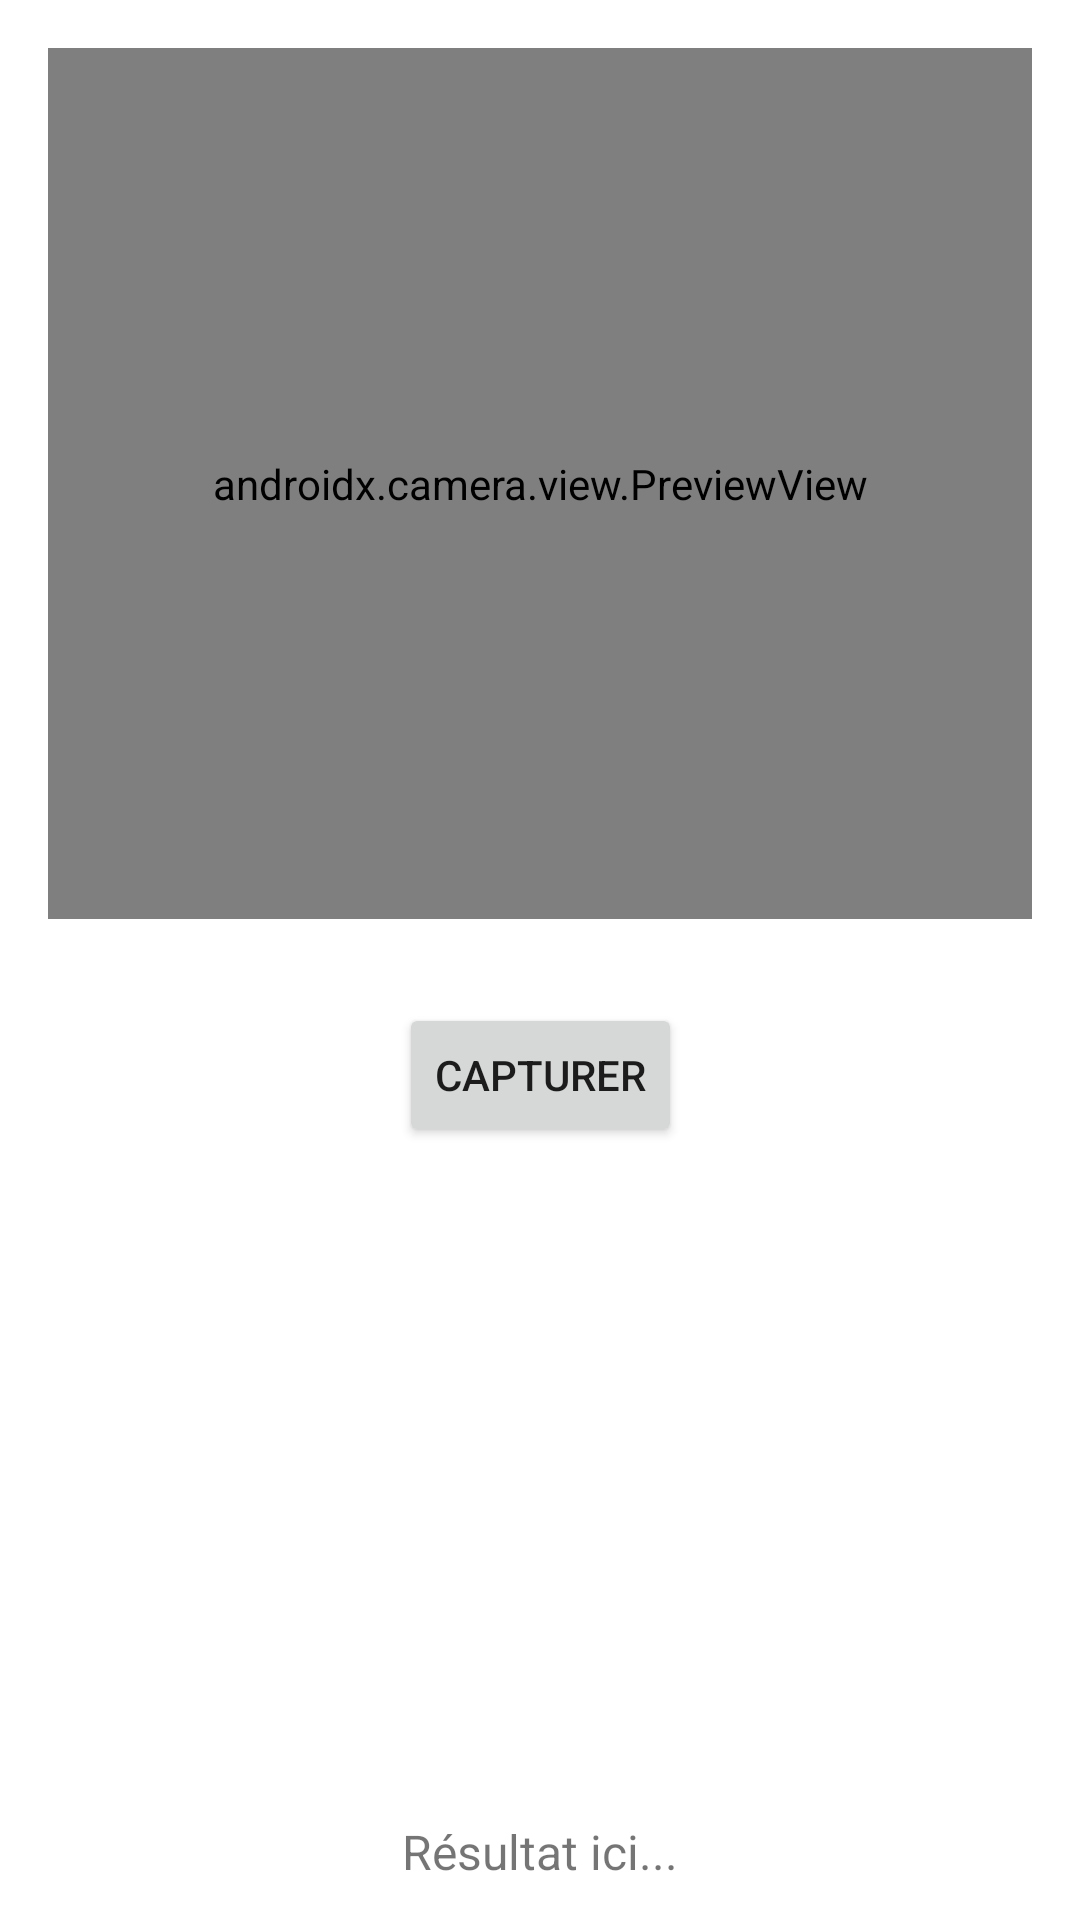

Layout XML and referenced resources for this Android screen:
<!-- AndroidManifest.xml: application theme Theme.BiblioScan -->
<!-- res/layout/activity_main.xml -->
<?xml version="1.0" encoding="utf-8"?>
<androidx.constraintlayout.widget.ConstraintLayout
    xmlns:android="http://schemas.android.com/apk/res/android"
    xmlns:app="http://schemas.android.com/apk/res-auto"
    android:layout_width="match_parent"
    android:layout_height="match_parent">

    <androidx.camera.view.PreviewView
        android:id="@+id/previewView"
        android:layout_width="0dp"
        android:layout_height="0dp"
        android:layout_margin="16dp"
        app:layout_constraintTop_toTopOf="parent"
        app:layout_constraintBottom_toTopOf="@+id/captureButton"
        app:layout_constraintStart_toStartOf="parent"
        app:layout_constraintEnd_toEndOf="parent" />

    <Button
        android:id="@+id/captureButton"
        android:layout_width="wrap_content"
        android:layout_height="wrap_content"
        android:text="Capturer"
        app:layout_constraintTop_toBottomOf="@id/previewView"
        app:layout_constraintBottom_toTopOf="@+id/capturedImage"
        app:layout_constraintStart_toStartOf="parent"
        app:layout_constraintEnd_toEndOf="parent"
        android:layout_marginTop="12dp" />

    <ImageView
        android:id="@+id/capturedImage"
        android:layout_width="0dp"
        android:layout_height="200dp"
        android:scaleType="centerCrop"
        android:layout_marginTop="12dp"
        app:layout_constraintTop_toBottomOf="@id/captureButton"
        app:layout_constraintStart_toStartOf="parent"
        app:layout_constraintEnd_toEndOf="parent" />

    <TextView
        android:id="@+id/ocrTextView"
        android:layout_width="0dp"
        android:layout_height="wrap_content"
        android:text="Résultat ici..."
        android:textAlignment="center"
        android:textSize="16sp"
        android:padding="12dp"
        app:layout_constraintTop_toBottomOf="@id/capturedImage"
        app:layout_constraintBottom_toBottomOf="parent"
        app:layout_constraintStart_toStartOf="parent"
        app:layout_constraintEnd_toEndOf="parent" />

</androidx.constraintlayout.widget.ConstraintLayout>
<!-- resources referenced by this layout -->
<resources>
  <style name="Theme.BiblioScan" parent="Theme.MaterialComponents.DayNight.NoActionBar">
          <item name="colorPrimary">@color/purple_500</item>
          <item name="colorPrimaryVariant">@color/purple_700</item>
          <item name="colorAccent">@color/teal_200</item>
          <item name="colorOnPrimary">@color/white</item>
          <item name="android:statusBarColor">@color/black</item>
      </style>
  <!-- not gathered from this repository: default colours our renderer supplied (Android Studio template values) -->
  <color name="purple_500">#FF6200EE</color>
  <color name="purple_700">#FF3700B3</color>
  <color name="teal_200">#FF03DAC5</color>
  <color name="black">#FF000000</color>
  <color name="white">#FFFFFFFF</color>
</resources>
